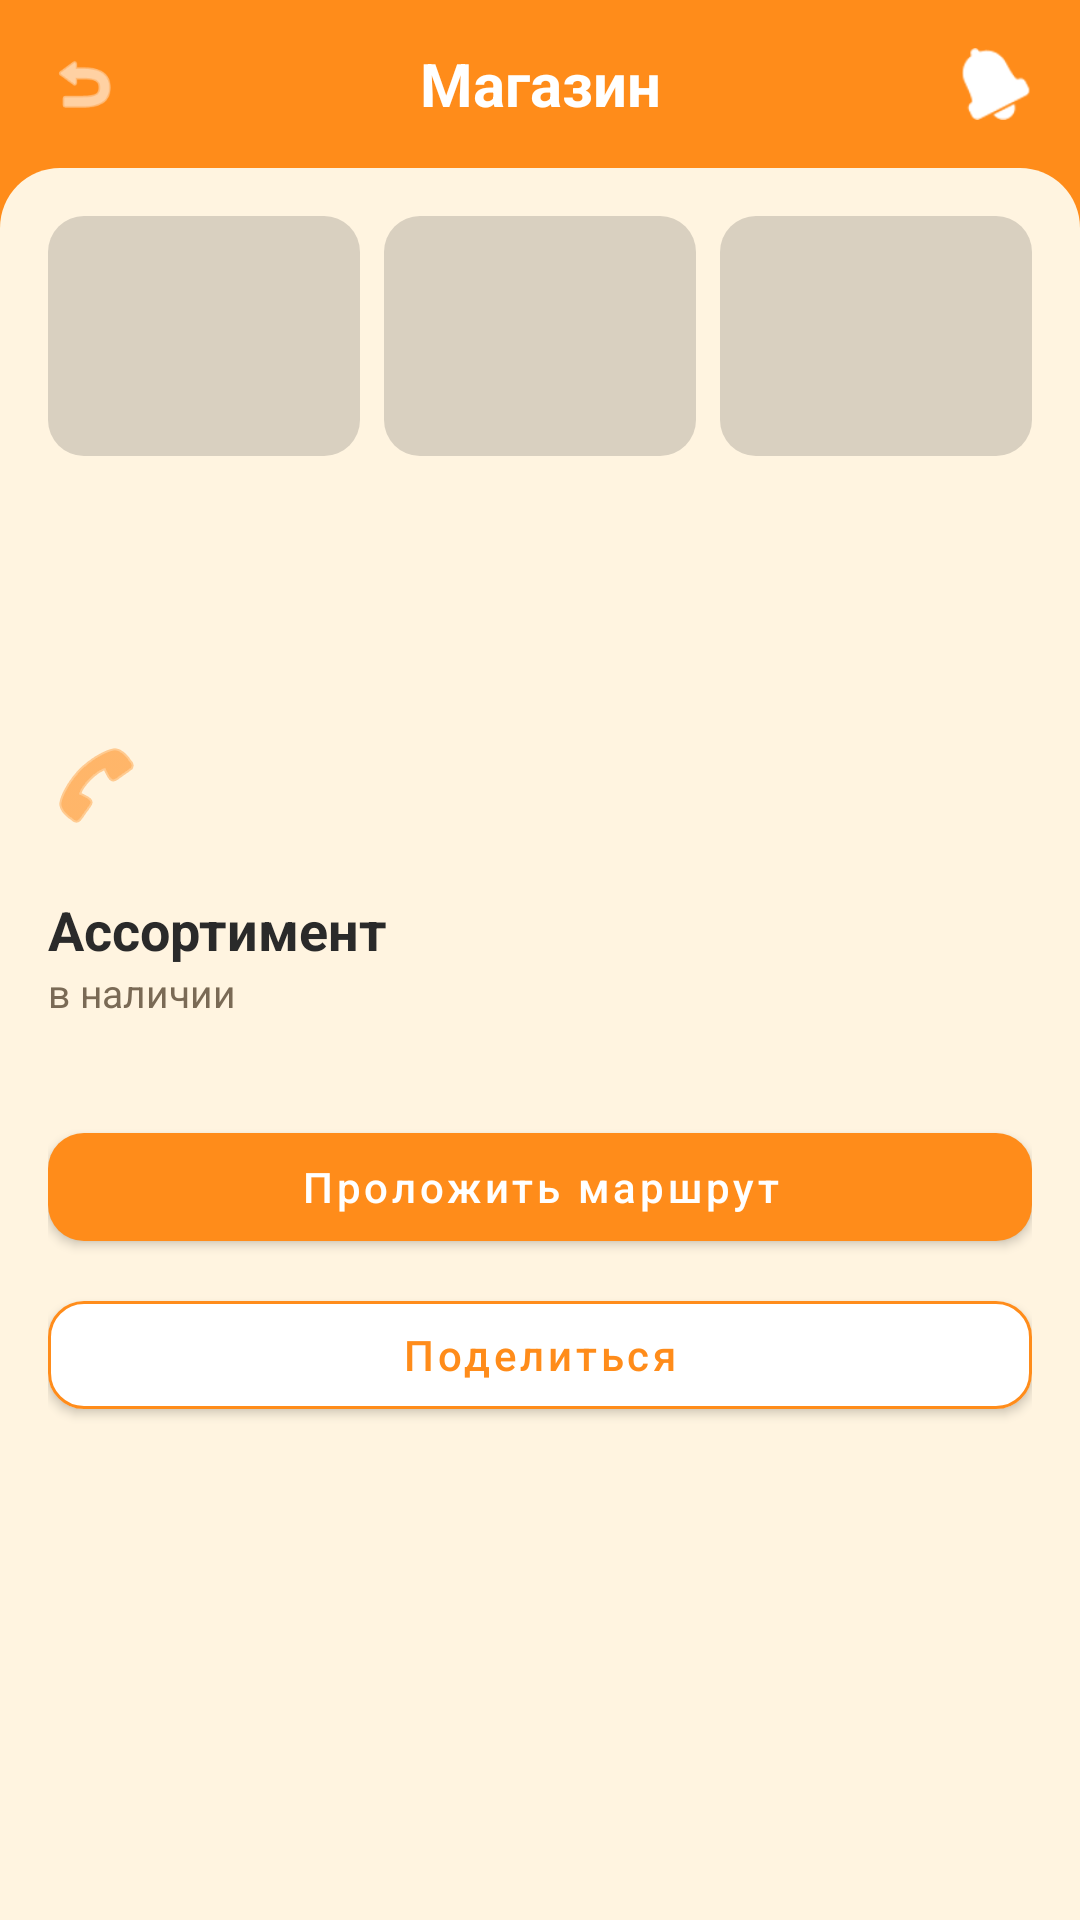

Write the Android layout XML for this screen, with the resource values it uses.
<!-- AndroidManifest.xml: application theme Theme.ChipLocator -->
<!-- res/layout/fragment_shop_detail.xml -->
<?xml version="1.0" encoding="utf-8"?>
<LinearLayout xmlns:android="http://schemas.android.com/apk/res/android"
    xmlns:app="http://schemas.android.com/apk/res-auto"
    android:layout_width="match_parent"
    android:layout_height="match_parent"
    android:orientation="vertical"
    android:background="@color/primary_orange">

    
    <LinearLayout
        android:layout_width="match_parent"
        android:layout_height="56dp"
        android:orientation="horizontal"
        android:gravity="center_vertical"
        android:paddingHorizontal="8dp">

        <ImageView
            android:id="@+id/btnBack"
            android:layout_width="40dp"
            android:layout_height="40dp"
            android:padding="8dp"
            android:src="@android:drawable/ic_menu_revert"
            app:tint="@color/white" />

        <TextView
            android:layout_width="0dp"
            android:layout_height="wrap_content"
            android:layout_weight="1"
            android:gravity="center"
            android:text="Магазин"
            android:textColor="@color/white"
            android:textSize="20sp"
            android:textStyle="bold" />

        <ImageView
            android:layout_width="40dp"
            android:layout_height="40dp"
            android:padding="8dp"
            android:src="@android:drawable/ic_popup_reminder"
            app:tint="@color/white" />
    </LinearLayout>

    <ScrollView
        android:layout_width="match_parent"
        android:layout_height="match_parent"
        android:background="@drawable/bg_screen_rounded"
        android:padding="16dp">

        <LinearLayout
            android:layout_width="match_parent"
            android:layout_height="wrap_content"
            android:orientation="vertical">

            
            <LinearLayout
                android:layout_width="match_parent"
                android:layout_height="80dp"
                android:orientation="horizontal"
                android:weightSum="3">

                <View
                    android:layout_width="0dp"
                    android:layout_height="match_parent"
                    android:layout_weight="1"
                    android:layout_marginEnd="8dp"
                    android:background="@drawable/bg_photo_placeholder" />

                <View
                    android:layout_width="0dp"
                    android:layout_height="match_parent"
                    android:layout_weight="1"
                    android:layout_marginEnd="8dp"
                    android:background="@drawable/bg_photo_placeholder" />

                <View
                    android:layout_width="0dp"
                    android:layout_height="match_parent"
                    android:layout_weight="1"
                    android:background="@drawable/bg_photo_placeholder" />
            </LinearLayout>

            <TextView
                android:id="@+id/tvShopName"
                android:layout_width="wrap_content"
                android:layout_height="wrap_content"
                android:layout_marginTop="16dp"
                android:textColor="@color/text_primary"
                android:textSize="20sp"
                android:textStyle="bold" />

            <TextView
                android:id="@+id/tvAddress"
                android:layout_width="wrap_content"
                android:layout_height="wrap_content"
                android:layout_marginTop="4dp"
                android:textColor="@color/text_secondary"
                android:textSize="14sp" />

            <TextView
                android:id="@+id/tvWorkingHours"
                android:layout_width="wrap_content"
                android:layout_height="wrap_content"
                android:layout_marginTop="6dp"
                android:textColor="@color/text_primary"
                android:textSize="13sp" />

            <TextView
                android:id="@+id/tvPhone"
                android:layout_width="wrap_content"
                android:layout_height="wrap_content"
                android:layout_marginTop="4dp"
                android:drawableStart="@android:drawable/ic_menu_call"
                android:drawablePadding="8dp"
                android:drawableTint="@color/primary_orange"
                android:textColor="@color/primary_orange"
                android:textSize="14sp" />

            <TextView
                android:layout_width="wrap_content"
                android:layout_height="wrap_content"
                android:layout_marginTop="20dp"
                android:text="Ассортимент"
                android:textColor="@color/text_primary"
                android:textSize="18sp"
                android:textStyle="bold" />

            <TextView
                android:layout_width="wrap_content"
                android:layout_height="wrap_content"
                android:text="в наличии"
                android:textColor="@color/text_secondary"
                android:textSize="13sp" />

            <androidx.recyclerview.widget.RecyclerView
                android:id="@+id/rvProducts"
                android:layout_width="match_parent"
                android:layout_height="wrap_content"
                android:layout_marginTop="12dp"
                android:nestedScrollingEnabled="false" />

            <com.google.android.material.button.MaterialButton
                android:id="@+id/btnRoute"
                android:layout_width="match_parent"
                android:layout_height="48dp"
                android:layout_marginTop="20dp"
                android:text="Проложить маршрут"
                android:textAllCaps="false"
                android:textColor="@color/white"
                app:cornerRadius="12dp"
                app:backgroundTint="@color/primary_orange" />

            <com.google.android.material.button.MaterialButton
                android:id="@+id/btnShare"
                android:layout_width="match_parent"
                android:layout_height="48dp"
                android:layout_marginTop="8dp"
                android:layout_marginBottom="16dp"
                android:text="Поделиться"
                android:textAllCaps="false"
                android:textColor="@color/primary_orange"
                app:cornerRadius="12dp"
                app:strokeColor="@color/primary_orange"
                app:strokeWidth="1dp"
                app:backgroundTint="@color/white" />

        </LinearLayout>
    </ScrollView>

</LinearLayout>
<!-- resources referenced by this layout -->
<resources>
  <color name="primary_orange">#FF8C1A</color>
  <color name="text_primary">#2A2A2A</color>
  <color name="text_secondary">#7A6A55</color>
  <color name="white">#FFFFFF</color>
  <!-- drawable bg_photo_placeholder (drawable) -->
  <?xml version="1.0" encoding="utf-8"?>
  <shape xmlns:android="http://schemas.android.com/apk/res/android"
      android:shape="rectangle">
      <solid android:color="@color/placeholder_grey" />
      <corners android:radius="12dp" />
  </shape>
  <!-- drawable bg_screen_rounded (drawable) -->
  <?xml version="1.0" encoding="utf-8"?>
  <shape xmlns:android="http://schemas.android.com/apk/res/android"
      android:shape="rectangle">
      <solid android:color="@color/background_cream" />
      <corners
          android:topLeftRadius="20dp"
          android:topRightRadius="20dp" />
  </shape>
  <style name="Theme.ChipLocator" parent="Theme.MaterialComponents.DayNight.NoActionBar">
          <item name="colorPrimary">@color/primary_orange</item>
          <item name="colorPrimaryVariant">@color/primary_orange_dark</item>
          <item name="colorOnPrimary">@color/text_on_primary</item>
  
          <item name="colorSecondary">@color/primary_orange</item>
          <item name="colorOnSecondary">@color/text_on_primary</item>
  
          <item name="android:colorBackground">@color/background_screen</item>
          <item name="android:windowBackground">@color/background_screen</item>
  
          <item name="android:statusBarColor">@color/primary_orange</item>
          <item name="android:navigationBarColor">@color/background_card</item>
  
          <item name="android:textColorPrimary">@color/text_primary</item>
          <item name="android:textColorSecondary">@color/text_secondary</item>
      </style>
  <color name="placeholder_grey">#D9D0C0</color>
  <color name="background_cream">#FFF4E0</color>
  <color name="primary_orange_dark">#E07015</color>
  <color name="text_on_primary">#FFFFFF</color>
  <color name="background_screen">#FFF8EC</color>
  <color name="background_card">#FFFFFF</color>
</resources>
